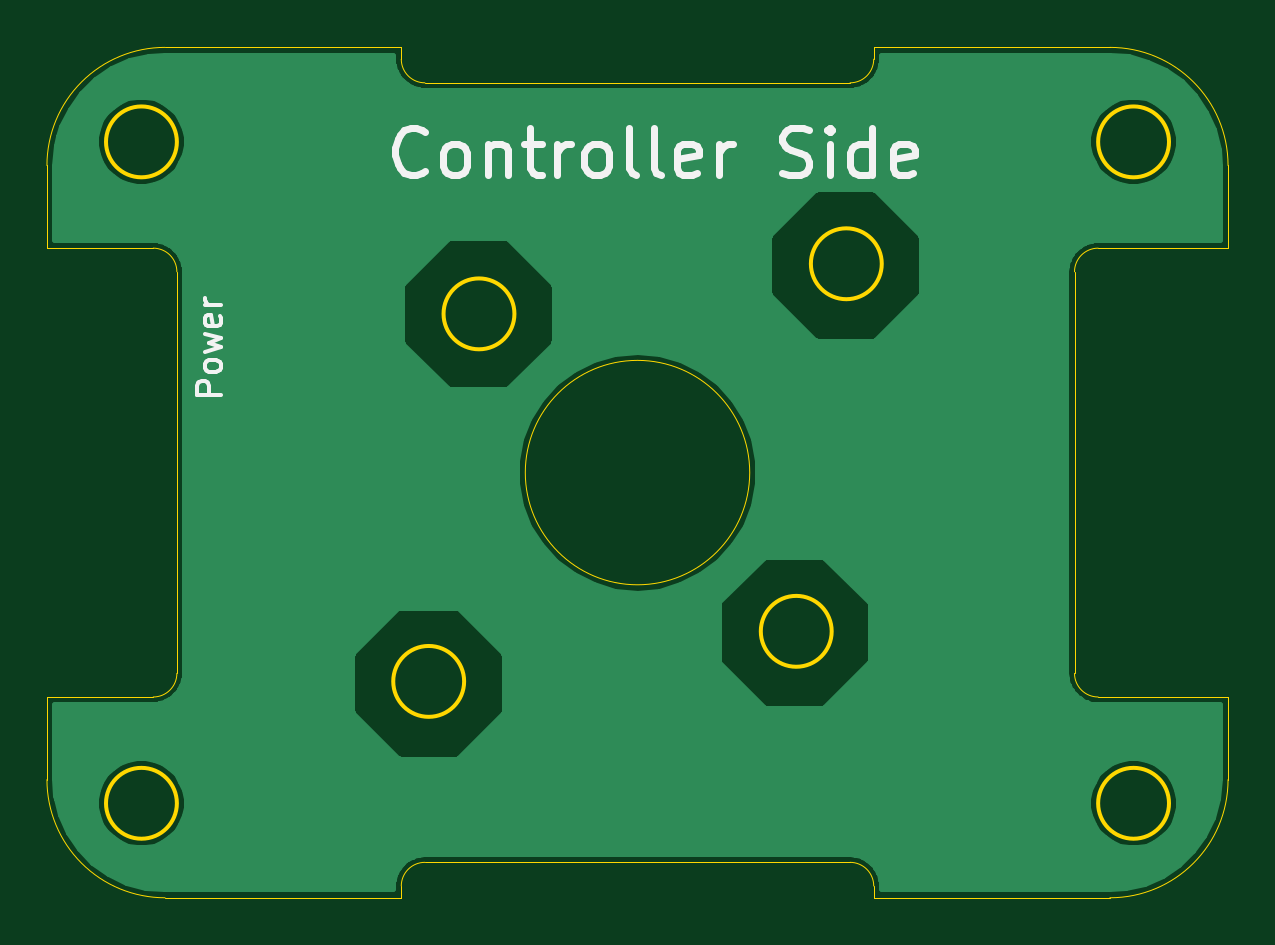
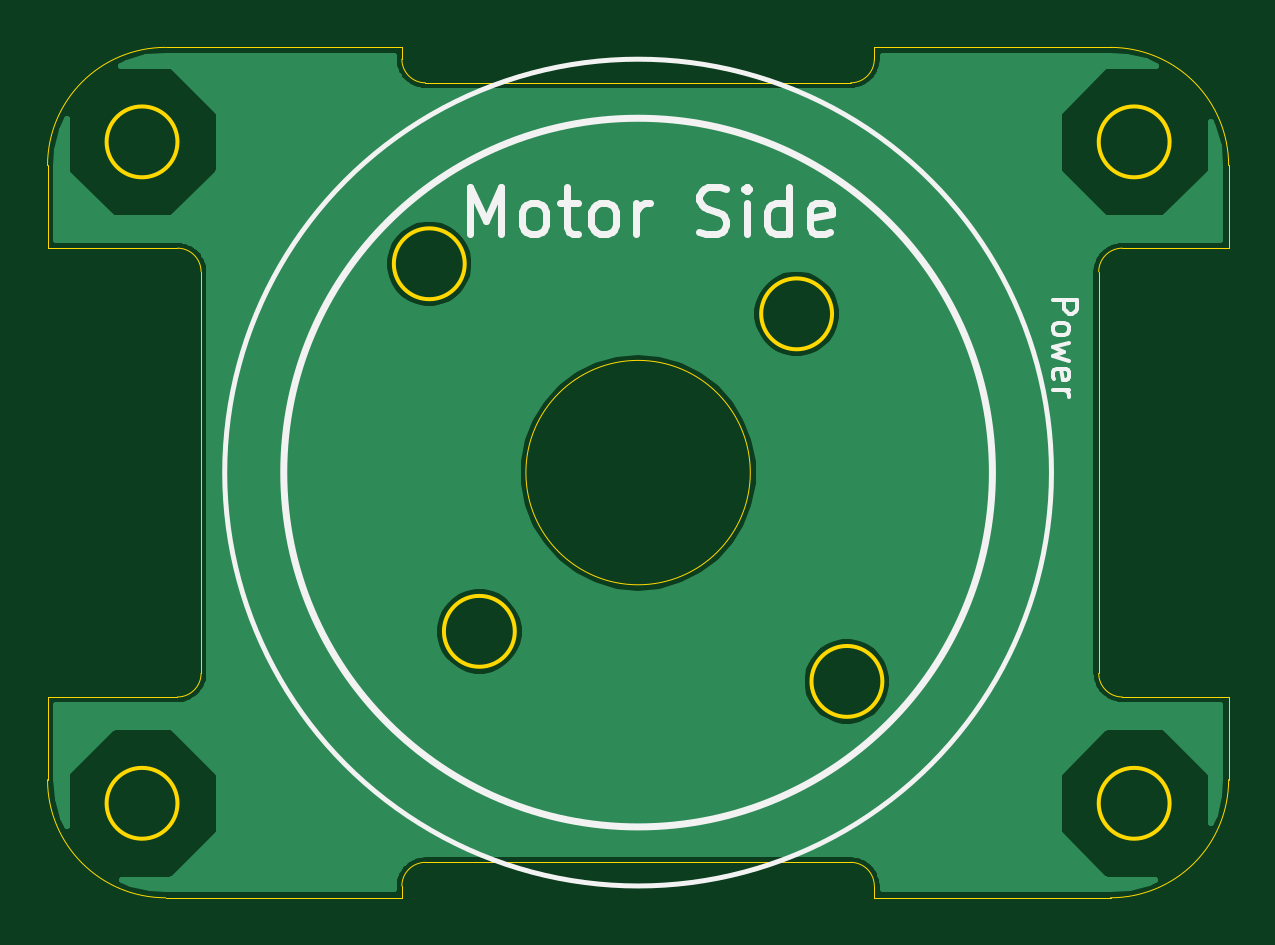
Circuit board: 10 layer files. Board 50.0 x 36.0 mm.
- bottom_copper: Driver-B_Cu.gbl (32061 bytes)
- bottom_mask: Driver-B_Mask.gbs (498 bytes)
- paste: Driver-B_Paste.gbp (493 bytes)
- bottom_silk: Driver-B_SilkS.gbo (4757 bytes)
- outline: Driver-Edge_Cuts.gm1 (3248 bytes)
- top_copper: Driver-F_Cu.gtl (34981 bytes)
- top_mask: Driver-F_Mask.gts (498 bytes)
- paste: Driver-F_Paste.gtp (493 bytes)
- top_silk: Driver-F_SilkS.gto (5774 bytes)
- drill: Driver-NPTH.drl (28 bytes)

=== bottom_copper: Driver-B_Cu.gbl (32061 bytes, source omitted) ===
=== bottom_mask: Driver-B_Mask.gbs ===
G04 #@! TF.GenerationSoftware,KiCad,Pcbnew,(5.1.9)-1*
G04 #@! TF.CreationDate,2021-08-06T09:52:32+02:00*
G04 #@! TF.ProjectId,Driver,44726976-6572-42e6-9b69-6361645f7063,rev?*
G04 #@! TF.SameCoordinates,Original*
G04 #@! TF.FileFunction,Soldermask,Bot*
G04 #@! TF.FilePolarity,Negative*
%FSLAX46Y46*%
G04 Gerber Fmt 4.6, Leading zero omitted, Abs format (unit mm)*
G04 Created by KiCad (PCBNEW (5.1.9)-1) date 2021-08-06 09:52:32*
%MOMM*%
%LPD*%
G01*
G04 APERTURE LIST*
G04 APERTURE END LIST*
M02*

=== paste: Driver-B_Paste.gbp ===
G04 #@! TF.GenerationSoftware,KiCad,Pcbnew,(5.1.9)-1*
G04 #@! TF.CreationDate,2021-08-06T09:52:32+02:00*
G04 #@! TF.ProjectId,Driver,44726976-6572-42e6-9b69-6361645f7063,rev?*
G04 #@! TF.SameCoordinates,Original*
G04 #@! TF.FileFunction,Paste,Bot*
G04 #@! TF.FilePolarity,Positive*
%FSLAX46Y46*%
G04 Gerber Fmt 4.6, Leading zero omitted, Abs format (unit mm)*
G04 Created by KiCad (PCBNEW (5.1.9)-1) date 2021-08-06 09:52:32*
%MOMM*%
%LPD*%
G01*
G04 APERTURE LIST*
G04 APERTURE END LIST*
M02*

=== bottom_silk: Driver-B_SilkS.gbo ===
G04 #@! TF.GenerationSoftware,KiCad,Pcbnew,(5.1.9)-1*
G04 #@! TF.CreationDate,2021-08-06T09:52:32+02:00*
G04 #@! TF.ProjectId,Driver,44726976-6572-42e6-9b69-6361645f7063,rev?*
G04 #@! TF.SameCoordinates,Original*
G04 #@! TF.FileFunction,Legend,Bot*
G04 #@! TF.FilePolarity,Positive*
%FSLAX46Y46*%
G04 Gerber Fmt 4.6, Leading zero omitted, Abs format (unit mm)*
G04 Created by KiCad (PCBNEW (5.1.9)-1) date 2021-08-06 09:52:32*
%MOMM*%
%LPD*%
G01*
G04 APERTURE LIST*
%ADD10C,0.300000*%
%ADD11C,0.150000*%
%ADD12C,0.200000*%
G04 APERTURE END LIST*
D10*
X156617904Y-93513591D02*
G75*
G03*
X156617904Y-93513591I-15000000J0D01*
G01*
D11*
X124045284Y-86212400D02*
X123045284Y-86212400D01*
X123045284Y-86593352D01*
X123092904Y-86688591D01*
X123140523Y-86736210D01*
X123235761Y-86783829D01*
X123378618Y-86783829D01*
X123473856Y-86736210D01*
X123521475Y-86688591D01*
X123569094Y-86593352D01*
X123569094Y-86212400D01*
X124045284Y-87355257D02*
X123997665Y-87260019D01*
X123950046Y-87212400D01*
X123854808Y-87164781D01*
X123569094Y-87164781D01*
X123473856Y-87212400D01*
X123426237Y-87260019D01*
X123378618Y-87355257D01*
X123378618Y-87498114D01*
X123426237Y-87593352D01*
X123473856Y-87640971D01*
X123569094Y-87688591D01*
X123854808Y-87688591D01*
X123950046Y-87640971D01*
X123997665Y-87593352D01*
X124045284Y-87498114D01*
X124045284Y-87355257D01*
X123378618Y-88021924D02*
X124045284Y-88212400D01*
X123569094Y-88402876D01*
X124045284Y-88593352D01*
X123378618Y-88783829D01*
X123997665Y-89545733D02*
X124045284Y-89450495D01*
X124045284Y-89260019D01*
X123997665Y-89164781D01*
X123902427Y-89117162D01*
X123521475Y-89117162D01*
X123426237Y-89164781D01*
X123378618Y-89260019D01*
X123378618Y-89450495D01*
X123426237Y-89545733D01*
X123521475Y-89593352D01*
X123616713Y-89593352D01*
X123711951Y-89117162D01*
X124045284Y-90021924D02*
X123378618Y-90021924D01*
X123569094Y-90021924D02*
X123473856Y-90069543D01*
X123426237Y-90117162D01*
X123378618Y-90212400D01*
X123378618Y-90307638D01*
D12*
X159117904Y-93513591D02*
G75*
G03*
X159117904Y-93513591I-17500000J0D01*
G01*
D10*
X148736951Y-83418352D02*
X148736951Y-81418352D01*
X148070284Y-82846924D01*
X147403618Y-81418352D01*
X147403618Y-83418352D01*
X146165523Y-83418352D02*
X146355999Y-83323114D01*
X146451237Y-83227876D01*
X146546475Y-83037400D01*
X146546475Y-82465971D01*
X146451237Y-82275495D01*
X146355999Y-82180257D01*
X146165523Y-82085019D01*
X145879808Y-82085019D01*
X145689332Y-82180257D01*
X145594094Y-82275495D01*
X145498856Y-82465971D01*
X145498856Y-83037400D01*
X145594094Y-83227876D01*
X145689332Y-83323114D01*
X145879808Y-83418352D01*
X146165523Y-83418352D01*
X144927427Y-82085019D02*
X144165523Y-82085019D01*
X144641713Y-81418352D02*
X144641713Y-83132638D01*
X144546475Y-83323114D01*
X144355999Y-83418352D01*
X144165523Y-83418352D01*
X143213142Y-83418352D02*
X143403618Y-83323114D01*
X143498856Y-83227876D01*
X143594094Y-83037400D01*
X143594094Y-82465971D01*
X143498856Y-82275495D01*
X143403618Y-82180257D01*
X143213142Y-82085019D01*
X142927427Y-82085019D01*
X142736951Y-82180257D01*
X142641713Y-82275495D01*
X142546475Y-82465971D01*
X142546475Y-83037400D01*
X142641713Y-83227876D01*
X142736951Y-83323114D01*
X142927427Y-83418352D01*
X143213142Y-83418352D01*
X141689332Y-83418352D02*
X141689332Y-82085019D01*
X141689332Y-82465971D02*
X141594094Y-82275495D01*
X141498856Y-82180257D01*
X141308380Y-82085019D01*
X141117904Y-82085019D01*
X139022665Y-83323114D02*
X138736951Y-83418352D01*
X138260761Y-83418352D01*
X138070284Y-83323114D01*
X137975046Y-83227876D01*
X137879808Y-83037400D01*
X137879808Y-82846924D01*
X137975046Y-82656448D01*
X138070284Y-82561210D01*
X138260761Y-82465971D01*
X138641713Y-82370733D01*
X138832189Y-82275495D01*
X138927427Y-82180257D01*
X139022665Y-81989781D01*
X139022665Y-81799305D01*
X138927427Y-81608829D01*
X138832189Y-81513591D01*
X138641713Y-81418352D01*
X138165523Y-81418352D01*
X137879808Y-81513591D01*
X137022665Y-83418352D02*
X137022665Y-82085019D01*
X137022665Y-81418352D02*
X137117904Y-81513591D01*
X137022665Y-81608829D01*
X136927427Y-81513591D01*
X137022665Y-81418352D01*
X137022665Y-81608829D01*
X135213142Y-83418352D02*
X135213142Y-81418352D01*
X135213142Y-83323114D02*
X135403618Y-83418352D01*
X135784570Y-83418352D01*
X135975046Y-83323114D01*
X136070284Y-83227876D01*
X136165523Y-83037400D01*
X136165523Y-82465971D01*
X136070284Y-82275495D01*
X135975046Y-82180257D01*
X135784570Y-82085019D01*
X135403618Y-82085019D01*
X135213142Y-82180257D01*
X133498856Y-83323114D02*
X133689332Y-83418352D01*
X134070284Y-83418352D01*
X134260761Y-83323114D01*
X134355999Y-83132638D01*
X134355999Y-82370733D01*
X134260761Y-82180257D01*
X134070284Y-82085019D01*
X133689332Y-82085019D01*
X133498856Y-82180257D01*
X133403618Y-82370733D01*
X133403618Y-82561210D01*
X134355999Y-82751686D01*
%LPC*%
M02*

=== outline: Driver-Edge_Cuts.gm1 ===
G04 #@! TF.GenerationSoftware,KiCad,Pcbnew,(5.1.9)-1*
G04 #@! TF.CreationDate,2021-08-06T09:52:32+02:00*
G04 #@! TF.ProjectId,Driver,44726976-6572-42e6-9b69-6361645f7063,rev?*
G04 #@! TF.SameCoordinates,Original*
G04 #@! TF.FileFunction,Profile,NP*
%FSLAX46Y46*%
G04 Gerber Fmt 4.6, Leading zero omitted, Abs format (unit mm)*
G04 Created by KiCad (PCBNEW (5.1.9)-1) date 2021-08-06 09:52:32*
%MOMM*%
%LPD*%
G01*
G04 APERTURE LIST*
G04 #@! TA.AperFunction,Profile*
%ADD10C,0.050000*%
G04 #@! TD*
G04 #@! TA.AperFunction,Profile*
%ADD11C,0.150000*%
G04 #@! TD*
G04 APERTURE END LIST*
D10*
X150617904Y-110013591D02*
G75*
G02*
X151617904Y-111013591I0J-1000000D01*
G01*
X161617904Y-111513591D02*
X151617904Y-111513591D01*
X131617904Y-111013591D02*
G75*
G02*
X132617904Y-110013591I1000000J0D01*
G01*
X131617904Y-111513591D02*
X121617904Y-111513591D01*
X151617904Y-111513591D02*
X151617904Y-111013591D01*
X150617904Y-110013591D02*
X132617904Y-110013591D01*
X131617904Y-111013591D02*
X131617904Y-111513591D01*
X132617904Y-77013591D02*
G75*
G02*
X131617904Y-76013591I0J1000000D01*
G01*
X121617904Y-75513591D02*
X131617904Y-75513591D01*
X151617904Y-76013591D02*
G75*
G02*
X150617904Y-77013591I-1000000J0D01*
G01*
X151617904Y-75513591D02*
X161617904Y-75513591D01*
X131617904Y-75513591D02*
X131617904Y-76013591D01*
X132617904Y-77013591D02*
X150617904Y-77013591D01*
X151617904Y-76013591D02*
X151617904Y-75513591D01*
X161117904Y-103013591D02*
G75*
G02*
X160117904Y-102013591I0J1000000D01*
G01*
X160117904Y-85013591D02*
G75*
G02*
X161117904Y-84013591I1000000J0D01*
G01*
X122117904Y-102013591D02*
G75*
G02*
X121117904Y-103013591I-1000000J0D01*
G01*
X121117904Y-84013591D02*
G75*
G02*
X122117904Y-85013591I0J-1000000D01*
G01*
X146367904Y-93513591D02*
G75*
G03*
X146367904Y-93513591I-4750000J0D01*
G01*
X116617904Y-103013591D02*
X116617904Y-106513591D01*
X116617904Y-80513591D02*
X116617904Y-84013591D01*
X166617904Y-84013591D02*
X166617904Y-80513591D01*
X166617904Y-106513591D02*
X166617904Y-103013591D01*
X161117904Y-103013591D02*
X166617904Y-103013591D01*
X160117904Y-85013591D02*
X160117904Y-102013591D01*
X166617904Y-84013591D02*
X161117904Y-84013591D01*
X121117904Y-84013591D02*
X116617904Y-84013591D01*
X122117904Y-102013591D02*
X122117904Y-85013591D01*
X116617904Y-103013591D02*
X121117904Y-103013591D01*
D11*
X149838204Y-100233591D02*
G75*
G03*
X149838204Y-100233591I-1500300J0D01*
G01*
X134278204Y-102353591D02*
G75*
G03*
X134278204Y-102353591I-1500300J0D01*
G01*
X136407543Y-86794252D02*
G75*
G03*
X136407543Y-86794252I-1500300J0D01*
G01*
X151958204Y-84673591D02*
G75*
G03*
X151958204Y-84673591I-1500300J0D01*
G01*
X122117904Y-79513591D02*
G75*
G03*
X122117904Y-79513591I-1500000J0D01*
G01*
X164117904Y-79513591D02*
G75*
G03*
X164117904Y-79513591I-1500000J0D01*
G01*
D10*
X116617904Y-80513591D02*
G75*
G02*
X121617904Y-75513591I5000000J0D01*
G01*
X121617904Y-111513591D02*
G75*
G02*
X116617904Y-106513591I0J5000000D01*
G01*
D11*
X122117904Y-107513591D02*
G75*
G03*
X122117904Y-107513591I-1500000J0D01*
G01*
D10*
X166617904Y-106513591D02*
G75*
G02*
X161617904Y-111513591I-5000000J0D01*
G01*
X161617904Y-75513591D02*
G75*
G02*
X166617904Y-80513591I0J-5000000D01*
G01*
D11*
X164117904Y-107513591D02*
G75*
G03*
X164117904Y-107513591I-1500000J0D01*
G01*
M02*

=== top_copper: Driver-F_Cu.gtl (34981 bytes, source omitted) ===
=== top_mask: Driver-F_Mask.gts ===
G04 #@! TF.GenerationSoftware,KiCad,Pcbnew,(5.1.9)-1*
G04 #@! TF.CreationDate,2021-08-06T09:52:32+02:00*
G04 #@! TF.ProjectId,Driver,44726976-6572-42e6-9b69-6361645f7063,rev?*
G04 #@! TF.SameCoordinates,Original*
G04 #@! TF.FileFunction,Soldermask,Top*
G04 #@! TF.FilePolarity,Negative*
%FSLAX46Y46*%
G04 Gerber Fmt 4.6, Leading zero omitted, Abs format (unit mm)*
G04 Created by KiCad (PCBNEW (5.1.9)-1) date 2021-08-06 09:52:32*
%MOMM*%
%LPD*%
G01*
G04 APERTURE LIST*
G04 APERTURE END LIST*
M02*

=== paste: Driver-F_Paste.gtp ===
G04 #@! TF.GenerationSoftware,KiCad,Pcbnew,(5.1.9)-1*
G04 #@! TF.CreationDate,2021-08-06T09:52:32+02:00*
G04 #@! TF.ProjectId,Driver,44726976-6572-42e6-9b69-6361645f7063,rev?*
G04 #@! TF.SameCoordinates,Original*
G04 #@! TF.FileFunction,Paste,Top*
G04 #@! TF.FilePolarity,Positive*
%FSLAX46Y46*%
G04 Gerber Fmt 4.6, Leading zero omitted, Abs format (unit mm)*
G04 Created by KiCad (PCBNEW (5.1.9)-1) date 2021-08-06 09:52:32*
%MOMM*%
%LPD*%
G01*
G04 APERTURE LIST*
G04 APERTURE END LIST*
M02*

=== top_silk: Driver-F_SilkS.gto ===
G04 #@! TF.GenerationSoftware,KiCad,Pcbnew,(5.1.9)-1*
G04 #@! TF.CreationDate,2021-08-06T09:52:32+02:00*
G04 #@! TF.ProjectId,Driver,44726976-6572-42e6-9b69-6361645f7063,rev?*
G04 #@! TF.SameCoordinates,Original*
G04 #@! TF.FileFunction,Legend,Top*
G04 #@! TF.FilePolarity,Positive*
%FSLAX46Y46*%
G04 Gerber Fmt 4.6, Leading zero omitted, Abs format (unit mm)*
G04 Created by KiCad (PCBNEW (5.1.9)-1) date 2021-08-06 09:52:32*
%MOMM*%
%LPD*%
G01*
G04 APERTURE LIST*
%ADD10C,0.150000*%
%ADD11C,0.300000*%
G04 APERTURE END LIST*
D10*
X123970284Y-90214781D02*
X122970284Y-90214781D01*
X122970284Y-89833829D01*
X123017904Y-89738591D01*
X123065523Y-89690971D01*
X123160761Y-89643352D01*
X123303618Y-89643352D01*
X123398856Y-89690971D01*
X123446475Y-89738591D01*
X123494094Y-89833829D01*
X123494094Y-90214781D01*
X123970284Y-89071924D02*
X123922665Y-89167162D01*
X123875046Y-89214781D01*
X123779808Y-89262400D01*
X123494094Y-89262400D01*
X123398856Y-89214781D01*
X123351237Y-89167162D01*
X123303618Y-89071924D01*
X123303618Y-88929067D01*
X123351237Y-88833829D01*
X123398856Y-88786210D01*
X123494094Y-88738591D01*
X123779808Y-88738591D01*
X123875046Y-88786210D01*
X123922665Y-88833829D01*
X123970284Y-88929067D01*
X123970284Y-89071924D01*
X123303618Y-88405257D02*
X123970284Y-88214781D01*
X123494094Y-88024305D01*
X123970284Y-87833829D01*
X123303618Y-87643352D01*
X123922665Y-86881448D02*
X123970284Y-86976686D01*
X123970284Y-87167162D01*
X123922665Y-87262400D01*
X123827427Y-87310019D01*
X123446475Y-87310019D01*
X123351237Y-87262400D01*
X123303618Y-87167162D01*
X123303618Y-86976686D01*
X123351237Y-86881448D01*
X123446475Y-86833829D01*
X123541713Y-86833829D01*
X123636951Y-87310019D01*
X123970284Y-86405257D02*
X123303618Y-86405257D01*
X123494094Y-86405257D02*
X123398856Y-86357638D01*
X123351237Y-86310019D01*
X123303618Y-86214781D01*
X123303618Y-86119543D01*
D11*
X132605999Y-80727876D02*
X132510761Y-80823114D01*
X132225046Y-80918352D01*
X132034570Y-80918352D01*
X131748856Y-80823114D01*
X131558380Y-80632638D01*
X131463142Y-80442162D01*
X131367904Y-80061210D01*
X131367904Y-79775495D01*
X131463142Y-79394543D01*
X131558380Y-79204067D01*
X131748856Y-79013591D01*
X132034570Y-78918352D01*
X132225046Y-78918352D01*
X132510761Y-79013591D01*
X132605999Y-79108829D01*
X133748856Y-80918352D02*
X133558380Y-80823114D01*
X133463142Y-80727876D01*
X133367904Y-80537400D01*
X133367904Y-79965971D01*
X133463142Y-79775495D01*
X133558380Y-79680257D01*
X133748856Y-79585019D01*
X134034570Y-79585019D01*
X134225046Y-79680257D01*
X134320284Y-79775495D01*
X134415523Y-79965971D01*
X134415523Y-80537400D01*
X134320284Y-80727876D01*
X134225046Y-80823114D01*
X134034570Y-80918352D01*
X133748856Y-80918352D01*
X135272665Y-79585019D02*
X135272665Y-80918352D01*
X135272665Y-79775495D02*
X135367904Y-79680257D01*
X135558380Y-79585019D01*
X135844094Y-79585019D01*
X136034570Y-79680257D01*
X136129808Y-79870733D01*
X136129808Y-80918352D01*
X136796475Y-79585019D02*
X137558380Y-79585019D01*
X137082189Y-78918352D02*
X137082189Y-80632638D01*
X137177427Y-80823114D01*
X137367904Y-80918352D01*
X137558380Y-80918352D01*
X138225046Y-80918352D02*
X138225046Y-79585019D01*
X138225046Y-79965971D02*
X138320284Y-79775495D01*
X138415523Y-79680257D01*
X138605999Y-79585019D01*
X138796475Y-79585019D01*
X139748856Y-80918352D02*
X139558380Y-80823114D01*
X139463142Y-80727876D01*
X139367904Y-80537400D01*
X139367904Y-79965971D01*
X139463142Y-79775495D01*
X139558380Y-79680257D01*
X139748856Y-79585019D01*
X140034570Y-79585019D01*
X140225046Y-79680257D01*
X140320284Y-79775495D01*
X140415523Y-79965971D01*
X140415523Y-80537400D01*
X140320284Y-80727876D01*
X140225046Y-80823114D01*
X140034570Y-80918352D01*
X139748856Y-80918352D01*
X141558380Y-80918352D02*
X141367904Y-80823114D01*
X141272665Y-80632638D01*
X141272665Y-78918352D01*
X142605999Y-80918352D02*
X142415523Y-80823114D01*
X142320284Y-80632638D01*
X142320284Y-78918352D01*
X144129808Y-80823114D02*
X143939332Y-80918352D01*
X143558380Y-80918352D01*
X143367904Y-80823114D01*
X143272665Y-80632638D01*
X143272665Y-79870733D01*
X143367904Y-79680257D01*
X143558380Y-79585019D01*
X143939332Y-79585019D01*
X144129808Y-79680257D01*
X144225046Y-79870733D01*
X144225046Y-80061210D01*
X143272665Y-80251686D01*
X145082189Y-80918352D02*
X145082189Y-79585019D01*
X145082189Y-79965971D02*
X145177427Y-79775495D01*
X145272665Y-79680257D01*
X145463142Y-79585019D01*
X145653618Y-79585019D01*
X147748856Y-80823114D02*
X148034570Y-80918352D01*
X148510761Y-80918352D01*
X148701237Y-80823114D01*
X148796475Y-80727876D01*
X148891713Y-80537400D01*
X148891713Y-80346924D01*
X148796475Y-80156448D01*
X148701237Y-80061210D01*
X148510761Y-79965971D01*
X148129808Y-79870733D01*
X147939332Y-79775495D01*
X147844094Y-79680257D01*
X147748856Y-79489781D01*
X147748856Y-79299305D01*
X147844094Y-79108829D01*
X147939332Y-79013591D01*
X148129808Y-78918352D01*
X148605999Y-78918352D01*
X148891713Y-79013591D01*
X149748856Y-80918352D02*
X149748856Y-79585019D01*
X149748856Y-78918352D02*
X149653618Y-79013591D01*
X149748856Y-79108829D01*
X149844094Y-79013591D01*
X149748856Y-78918352D01*
X149748856Y-79108829D01*
X151558380Y-80918352D02*
X151558380Y-78918352D01*
X151558380Y-80823114D02*
X151367904Y-80918352D01*
X150986951Y-80918352D01*
X150796475Y-80823114D01*
X150701237Y-80727876D01*
X150605999Y-80537400D01*
X150605999Y-79965971D01*
X150701237Y-79775495D01*
X150796475Y-79680257D01*
X150986951Y-79585019D01*
X151367904Y-79585019D01*
X151558380Y-79680257D01*
X153272665Y-80823114D02*
X153082189Y-80918352D01*
X152701237Y-80918352D01*
X152510761Y-80823114D01*
X152415523Y-80632638D01*
X152415523Y-79870733D01*
X152510761Y-79680257D01*
X152701237Y-79585019D01*
X153082189Y-79585019D01*
X153272665Y-79680257D01*
X153367904Y-79870733D01*
X153367904Y-80061210D01*
X152415523Y-80251686D01*
%LPC*%
M02*

=== drill: Driver-NPTH.drl ===
M48
METRIC
%
G90
G05
T0
M30

